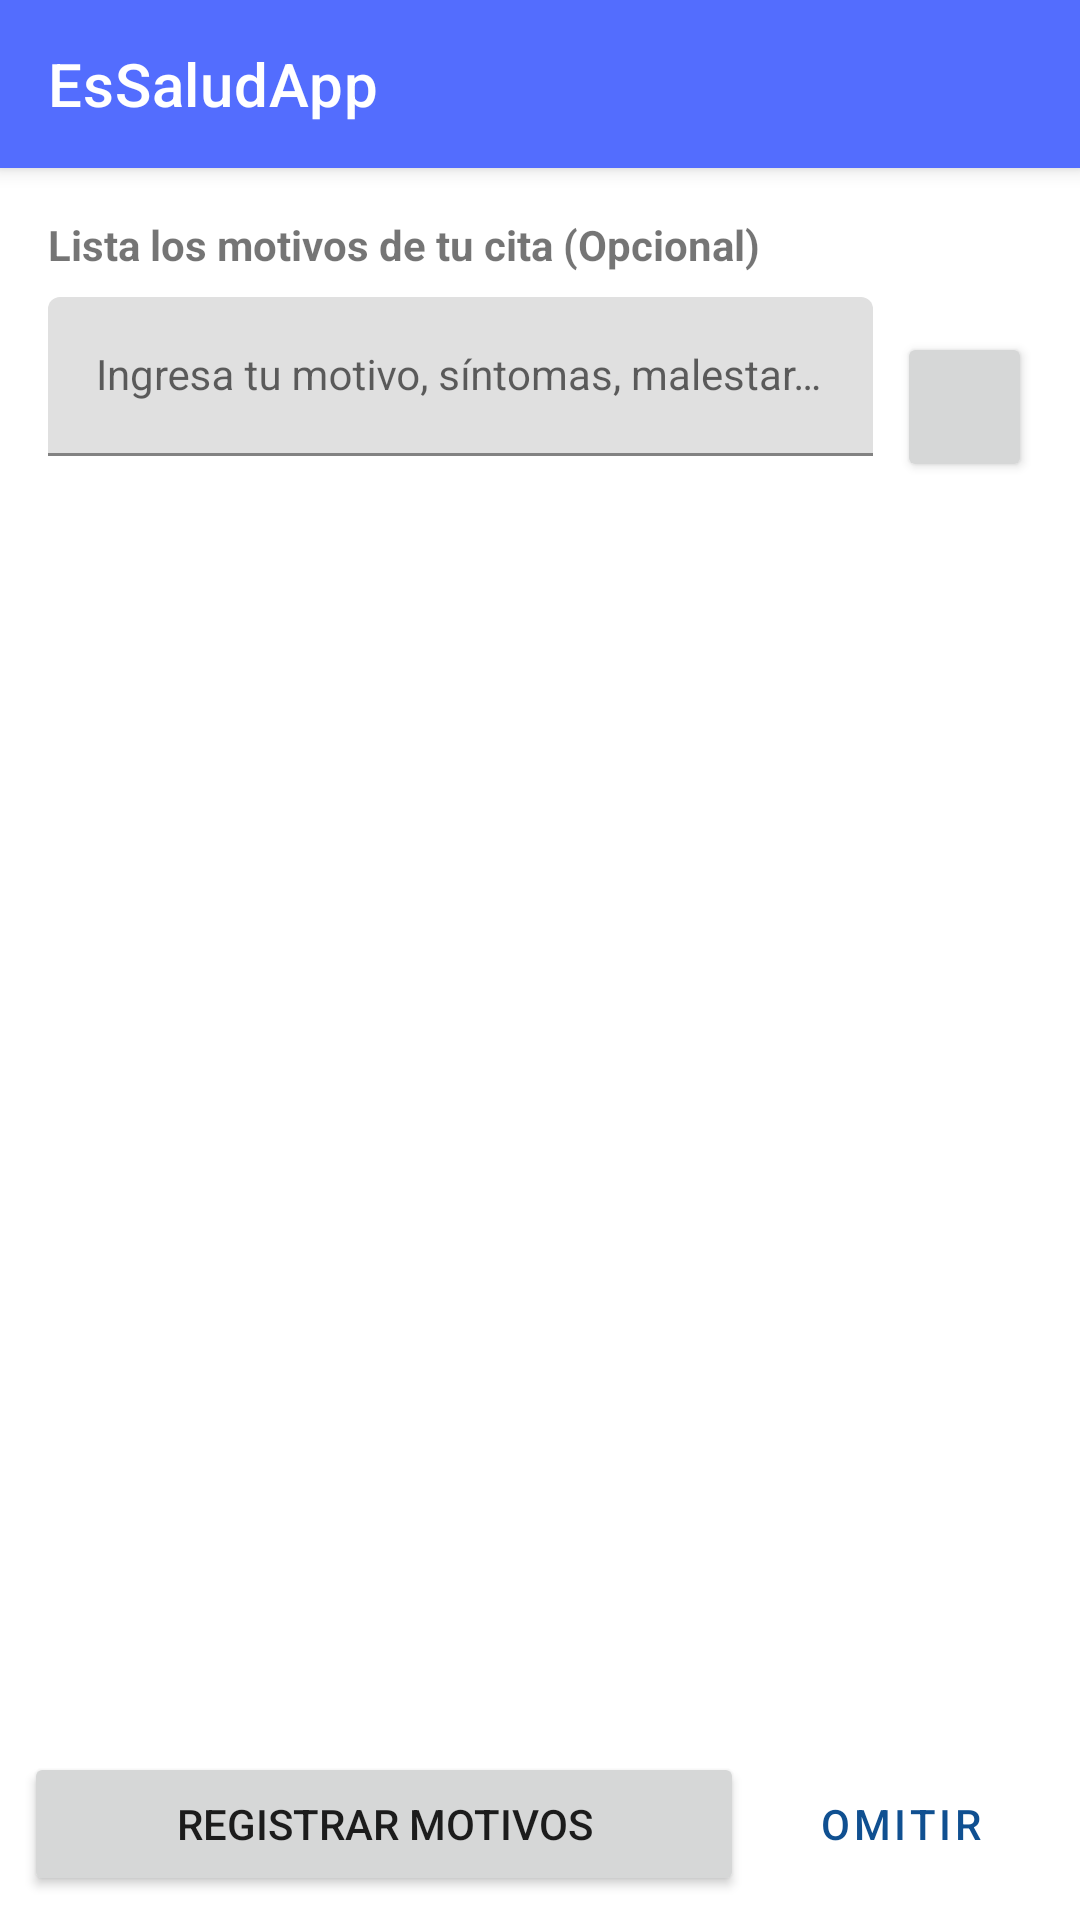

The Android layout XML behind this screen, and the referenced resources:
<!-- AndroidManifest.xml: application theme AppTheme -->
<!-- res/layout/activity_motivos.xml -->
<?xml version="1.0" encoding="utf-8"?>
<androidx.constraintlayout.widget.ConstraintLayout xmlns:android="http://schemas.android.com/apk/res/android"
    xmlns:app="http://schemas.android.com/apk/res-auto"
    xmlns:tools="http://schemas.android.com/tools"
    android:layout_width="match_parent"
    android:layout_height="match_parent"
    tools:context=".MotivosActivity">

    <include
        android:id="@+id/myToolbar"
        layout="@layout/app_bar_layout" />

    <TextView
        android:id="@+id/textView"
        android:layout_width="0dp"
        android:layout_height="wrap_content"
        android:layout_marginStart="16dp"
        android:layout_marginTop="16dp"
        android:layout_marginEnd="16dp"
        android:layout_marginBottom="8dp"
        android:text="Lista los motivos de tu cita (Opcional)"
        android:textStyle="bold"
        app:layout_constraintBottom_toTopOf="@+id/tilMotivo"
        app:layout_constraintEnd_toEndOf="parent"
        app:layout_constraintStart_toStartOf="parent"
        app:layout_constraintTop_toBottomOf="@+id/myToolbar" />

    <com.google.android.material.textfield.TextInputLayout
        android:id="@+id/tilMotivo"
        android:layout_width="0dp"
        android:layout_height="wrap_content"
        android:layout_marginStart="16dp"
        app:errorEnabled="true"
        app:hintAnimationEnabled="true"
        app:hintEnabled="true"
        app:layout_constraintBottom_toTopOf="@+id/lvMotivos"
        app:layout_constraintEnd_toStartOf="@+id/btnAgregarMotivo"
        app:layout_constraintStart_toStartOf="parent"
        app:layout_constraintTop_toBottomOf="@+id/textView">

        <com.google.android.material.textfield.TextInputEditText
            android:id="@+id/tietMotivo"
            style="@style/Widget.MaterialComponents.TextInputLayout.OutlinedBox"
            android:layout_width="match_parent"
            android:layout_height="wrap_content"
            android:hint="Ingresa tu motivo, síntomas, malestares, otros" />

    </com.google.android.material.textfield.TextInputLayout>

    <Button
        android:id="@+id/btnAgregarMotivo"
        android:layout_width="45dp"
        android:layout_height="50dp"
        android:layout_marginStart="8dp"
        android:layout_marginTop="8dp"
        android:layout_marginEnd="16dp"
        android:layout_marginBottom="8dp"
        android:layout_weight="1"
        android:paddingLeft="10dp"
        app:cornerRadius="1000dp"
        app:icon="@drawable/ic_add_white_24dp"
        app:layout_constraintBottom_toTopOf="@+id/lvMotivos"
        app:layout_constraintEnd_toEndOf="parent"
        app:layout_constraintStart_toEndOf="@+id/tilMotivo"
        app:layout_constraintTop_toBottomOf="@+id/textView" />

    <ListView
        android:id="@+id/lvMotivos"
        android:layout_width="0dp"
        android:layout_height="0dp"
        android:layout_marginStart="16dp"
        android:layout_marginTop="8dp"
        android:layout_marginEnd="16dp"
        android:layout_marginBottom="8dp"
        android:divider="@color/white"
        android:dividerHeight="0dp"
        android:footerDividersEnabled="false"
        android:headerDividersEnabled="false"
        app:layout_constraintBottom_toTopOf="@+id/btnRegistrarMotivos"
        app:layout_constraintEnd_toEndOf="parent"
        app:layout_constraintStart_toStartOf="parent"
        app:layout_constraintTop_toBottomOf="@+id/tilMotivo">

    </ListView>

    <Button
        android:id="@+id/btnRegistrarMotivos"
        android:layout_width="0dp"
        android:layout_height="wrap_content"
        android:layout_marginStart="8dp"
        android:layout_marginTop="8dp"
        android:layout_marginBottom="8dp"
        android:text="Registrar Motivos"
        app:layout_constraintBottom_toBottomOf="parent"
        app:layout_constraintEnd_toStartOf="@+id/btnOmitir"
        app:layout_constraintStart_toStartOf="parent"
        app:layout_constraintTop_toBottomOf="@+id/lvMotivos" />

    <Button
        android:id="@+id/btnOmitir"
        style="@style/Widget.MaterialComponents.Button.OutlinedButton"
        android:layout_width="wrap_content"
        android:layout_height="wrap_content"
        android:layout_marginStart="8dp"
        android:layout_marginTop="16dp"
        android:layout_marginEnd="16dp"
        android:layout_marginBottom="8dp"
        android:text="Omitir"
        app:layout_constraintBottom_toBottomOf="parent"
        app:layout_constraintEnd_toEndOf="parent"
        app:layout_constraintStart_toEndOf="@+id/btnRegistrarMotivos"
        app:layout_constraintTop_toBottomOf="@+id/lvMotivos" />
</androidx.constraintlayout.widget.ConstraintLayout>
<!-- res/layout/app_bar_layout.xml (included above) -->
<?xml version="1.0" encoding="utf-8"?>
<androidx.appcompat.widget.Toolbar xmlns:android="http://schemas.android.com/apk/res/android"
    xmlns:app="http://schemas.android.com/apk/res-auto"
    android:id="@+id/myToolbar"
    android:layout_width="match_parent"
    android:layout_height="?attr/actionBarSize"
    android:background="?attr/colorPrimaryDark"
    android:elevation="4dp"
    android:minHeight="?attr/actionBarSize"
    android:theme="@style/ThemeOverlay.MaterialComponents.Dark.ActionBar"
    app:popupTheme="@style/ThemeOverlay.MaterialComponents.ActionBar"
    app:title="EsSaludApp" />
<!-- resources referenced by this layout -->
<resources>
  <style name="AppTheme" parent="Theme.MaterialComponents.Light.NoActionBar">
          
          <item name="colorPrimary">@color/primary_dark</item>
          <item name="colorPrimaryDark">@color/primary</item>
          <item name="colorSecondary">@color/primary_light</item>
          <item name="colorAccent">@color/accent</item>
      </style>
  <color name="primary_dark">#105091</color>
  <color name="primary">#536DFE</color>
  <color name="primary_light">#7F9DB8</color>
  <color name="accent">#536DFE</color>
  <!-- not gathered from this repository: default colours our renderer supplied (Android Studio template values) -->
  <color name="white">#FFFFFFFF</color>
</resources>
